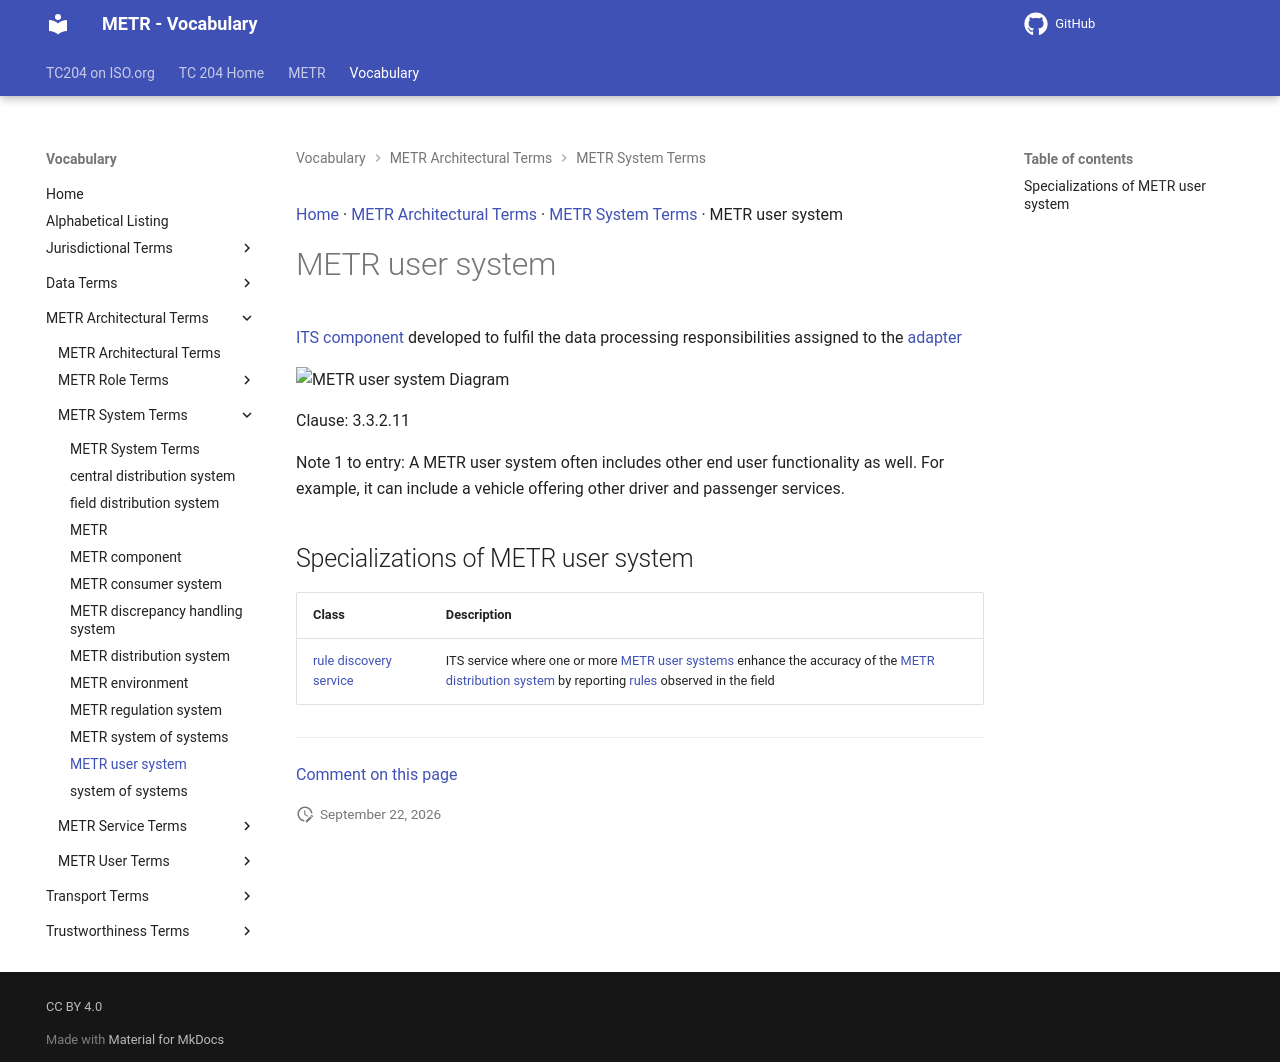

repository: ISO-TC204/iso24315-vocab · page: v1.0.0/terms/METR user system/index.html · generator: mkdocs

[Home](../index.md) · [METR Architectural Terms](groups/METR Architectural Terms.md) · [METR System Terms](patterns/METR System Terms.md) · METR user system

# METR user system

[ITS component](https://isotc204.org/iso14812/terms/ITS component/) developed to fulfil the data processing responsibilities assigned to the [adapter](adapter.md)

<object type="image/svg+xml" data="../../diagrams/METR user system.dot.svg">
    <img alt="METR user system Diagram" src="../../diagrams/METR user system.dot.png" /> <!-- Fallback for non-SVG browsers -->
</object>

Clause: 3.3.2.11

Note 1 to entry: A METR user system often includes other end user functionality as well. For example, it can include a vehicle offering other driver and passenger services.

## Specializations of METR user system

| Class | Description |
| --- | --- |
| [rule discovery service](rule discovery service.md) | ITS service where one or more [METR user systems](METR user system.md) enhance the accuracy of the [METR distribution system](METR distribution system.md) by reporting [rules](rule.md) observed in the field |


---

[Comment on this page](https://github.com/ISO-TC204/iso24315-vocab/issues/new?template=page-feedback.yml&title=%5BPage+feedback%5D+METR+user+system&page-title=METR+user+system&page-path=terms%2FMETR+user+system.md)
